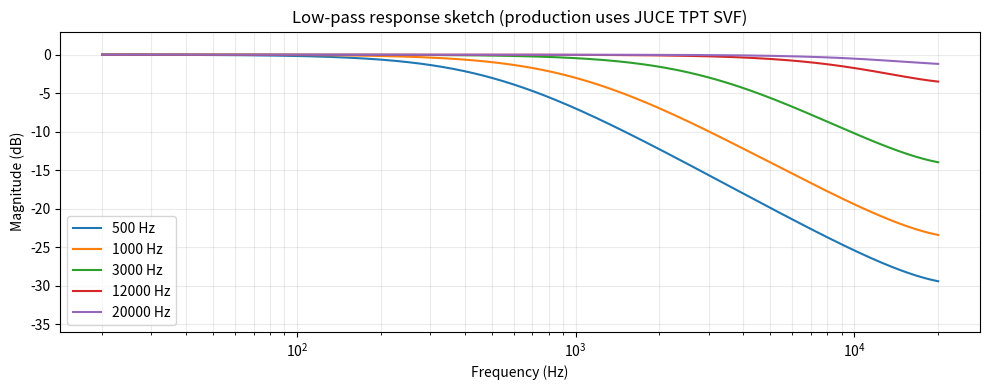
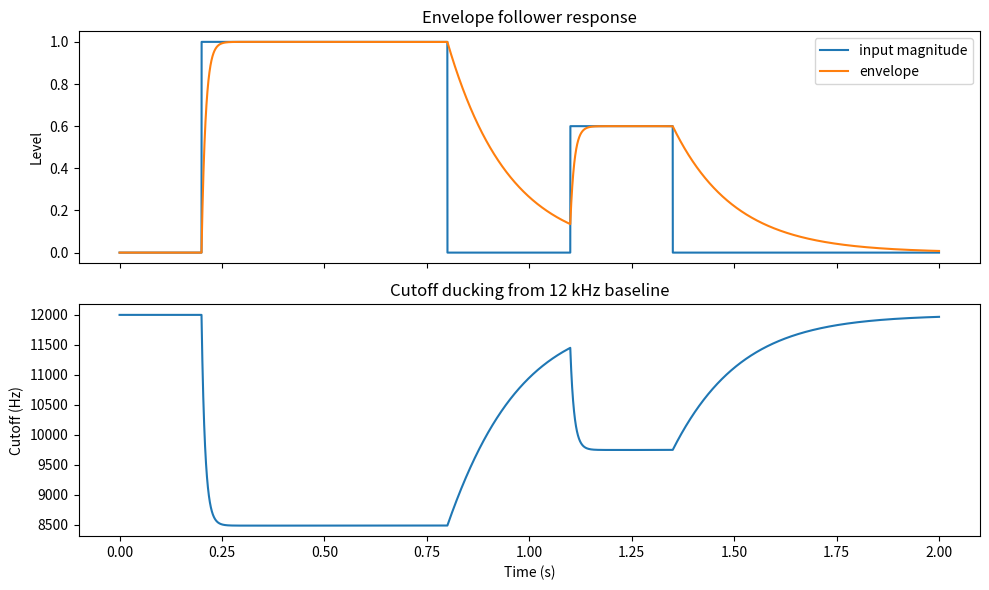
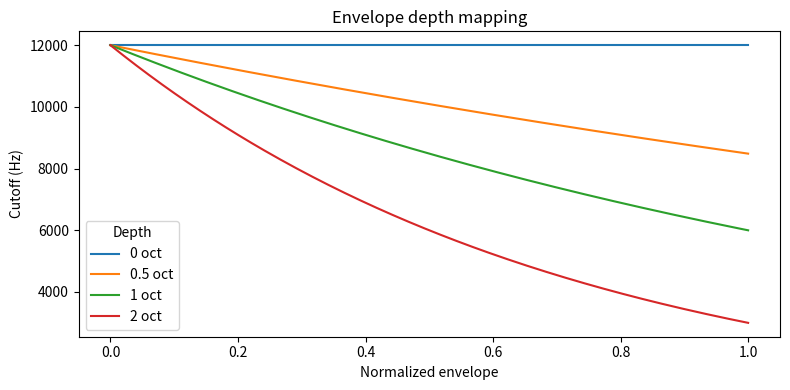

Generate these figures, in order, with matplotlib:
import numpy as np
import matplotlib.pyplot as plt

sample_rate = 48_000
cutoff_min_hz = 200.0
cutoff_max_hz = 20_000.0
cutoff_default_hz = 12_000.0
attack_ms = 10.0
release_ms = 150.0
depth_octaves = 0.5

def detector_coefficient(time_ms):
    seconds = max(0.001, time_ms) * 0.001
    return np.exp(-1.0 / (sample_rate * seconds))

def envelope_follower(signal):
    attack = detector_coefficient(attack_ms)
    release = detector_coefficient(release_ms)
    envelope = np.zeros_like(signal)
    state = 0.0
    for index, sample in enumerate(np.abs(signal)):
        coefficient = attack if sample > state else release
        state = coefficient * state + (1.0 - coefficient) * sample
        envelope[index] = state
    return envelope

def modulated_cutoff(base_cutoff_hz, envelope, depth_octaves):
    cutoff = base_cutoff_hz * np.power(2.0, -depth_octaves * np.clip(envelope, 0.0, 1.0))
    return np.clip(cutoff, cutoff_min_hz, sample_rate * 0.49)

def one_pole_lowpass_response(cutoff_hz, freqs):
    # Approximate visualization only; production uses JUCE TPT SVF.
    coefficient = 1.0 - np.exp(-2.0 * np.pi * cutoff_hz / sample_rate)
    z = np.exp(-1j * 2.0 * np.pi * freqs / sample_rate)
    response = coefficient / (1.0 - (1.0 - coefficient) * z)
    return 20.0 * np.log10(np.maximum(np.abs(response), 1e-12))

freqs = np.geomspace(20.0, 20_000.0, 1024)
plt.figure(figsize=(10, 4))
for cutoff in [500.0, 1_000.0, 3_000.0, 12_000.0, 20_000.0]:
    plt.semilogx(freqs, one_pole_lowpass_response(cutoff, freqs), label=f'{cutoff:g} Hz')
plt.title('Low-pass response sketch (production uses JUCE TPT SVF)')
plt.xlabel('Frequency (Hz)')
plt.ylabel('Magnitude (dB)')
plt.ylim(-36, 3)
plt.grid(True, which='both', alpha=0.25)
plt.legend()
plt.tight_layout()

duration = 2.0
time = np.arange(int(sample_rate * duration)) / sample_rate
source = np.zeros_like(time)
source[(time >= 0.2) & (time < 0.8)] = 1.0
source[(time >= 1.1) & (time < 1.35)] = 0.6
env = envelope_follower(source)
cutoff = modulated_cutoff(cutoff_default_hz, env, depth_octaves)

fig, axes = plt.subplots(2, 1, figsize=(10, 6), sharex=True)
axes[0].plot(time, source, label='input magnitude')
axes[0].plot(time, env, label='envelope')
axes[0].set_title('Envelope follower response')
axes[0].set_ylabel('Level')
axes[0].legend()
axes[1].plot(time, cutoff)
axes[1].set_title('Cutoff ducking from 12 kHz baseline')
axes[1].set_ylabel('Cutoff (Hz)')
axes[1].set_xlabel('Time (s)')
plt.tight_layout()

envelopes = np.linspace(0.0, 1.0, 200)
plt.figure(figsize=(8, 4))
for depth in [0.0, 0.5, 1.0, 2.0]:
    plt.plot(envelopes, modulated_cutoff(cutoff_default_hz, envelopes, depth), label=f'{depth:g} oct')
plt.title('Envelope depth mapping')
plt.xlabel('Normalized envelope')
plt.ylabel('Cutoff (Hz)')
plt.legend(title='Depth')
plt.tight_layout()
